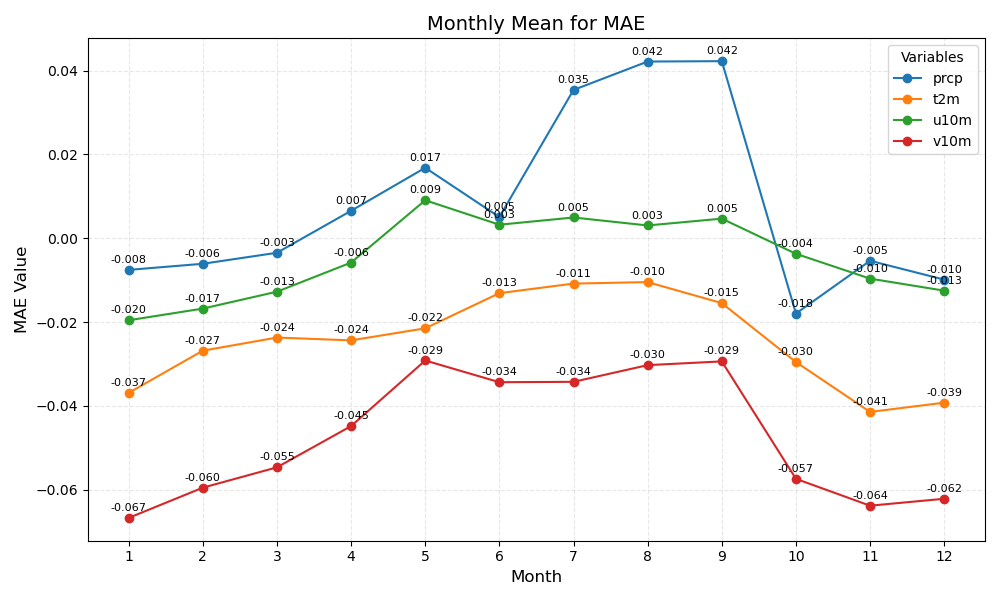

The file beside this chart, header and first rows:
month	prcp	t2m	u10m	v10m
1	-0.008	-0.037	-0.020	-0.067
2	-0.006	-0.027	-0.017	-0.060
3	-0.003	-0.024	-0.013	-0.055
4	0.007	-0.024	-0.006	-0.045
5	0.017	-0.022	0.009	-0.029
6	0.005	-0.013	0.003	-0.034
7	0.035	-0.011	0.005	-0.034
8	0.042	-0.010	0.003	-0.030
9	0.042	-0.015	0.005	-0.029
10	-0.018	-0.030	-0.004	-0.057
11	-0.005	-0.041	-0.010	-0.064
12	-0.010	-0.039	-0.013	-0.062
